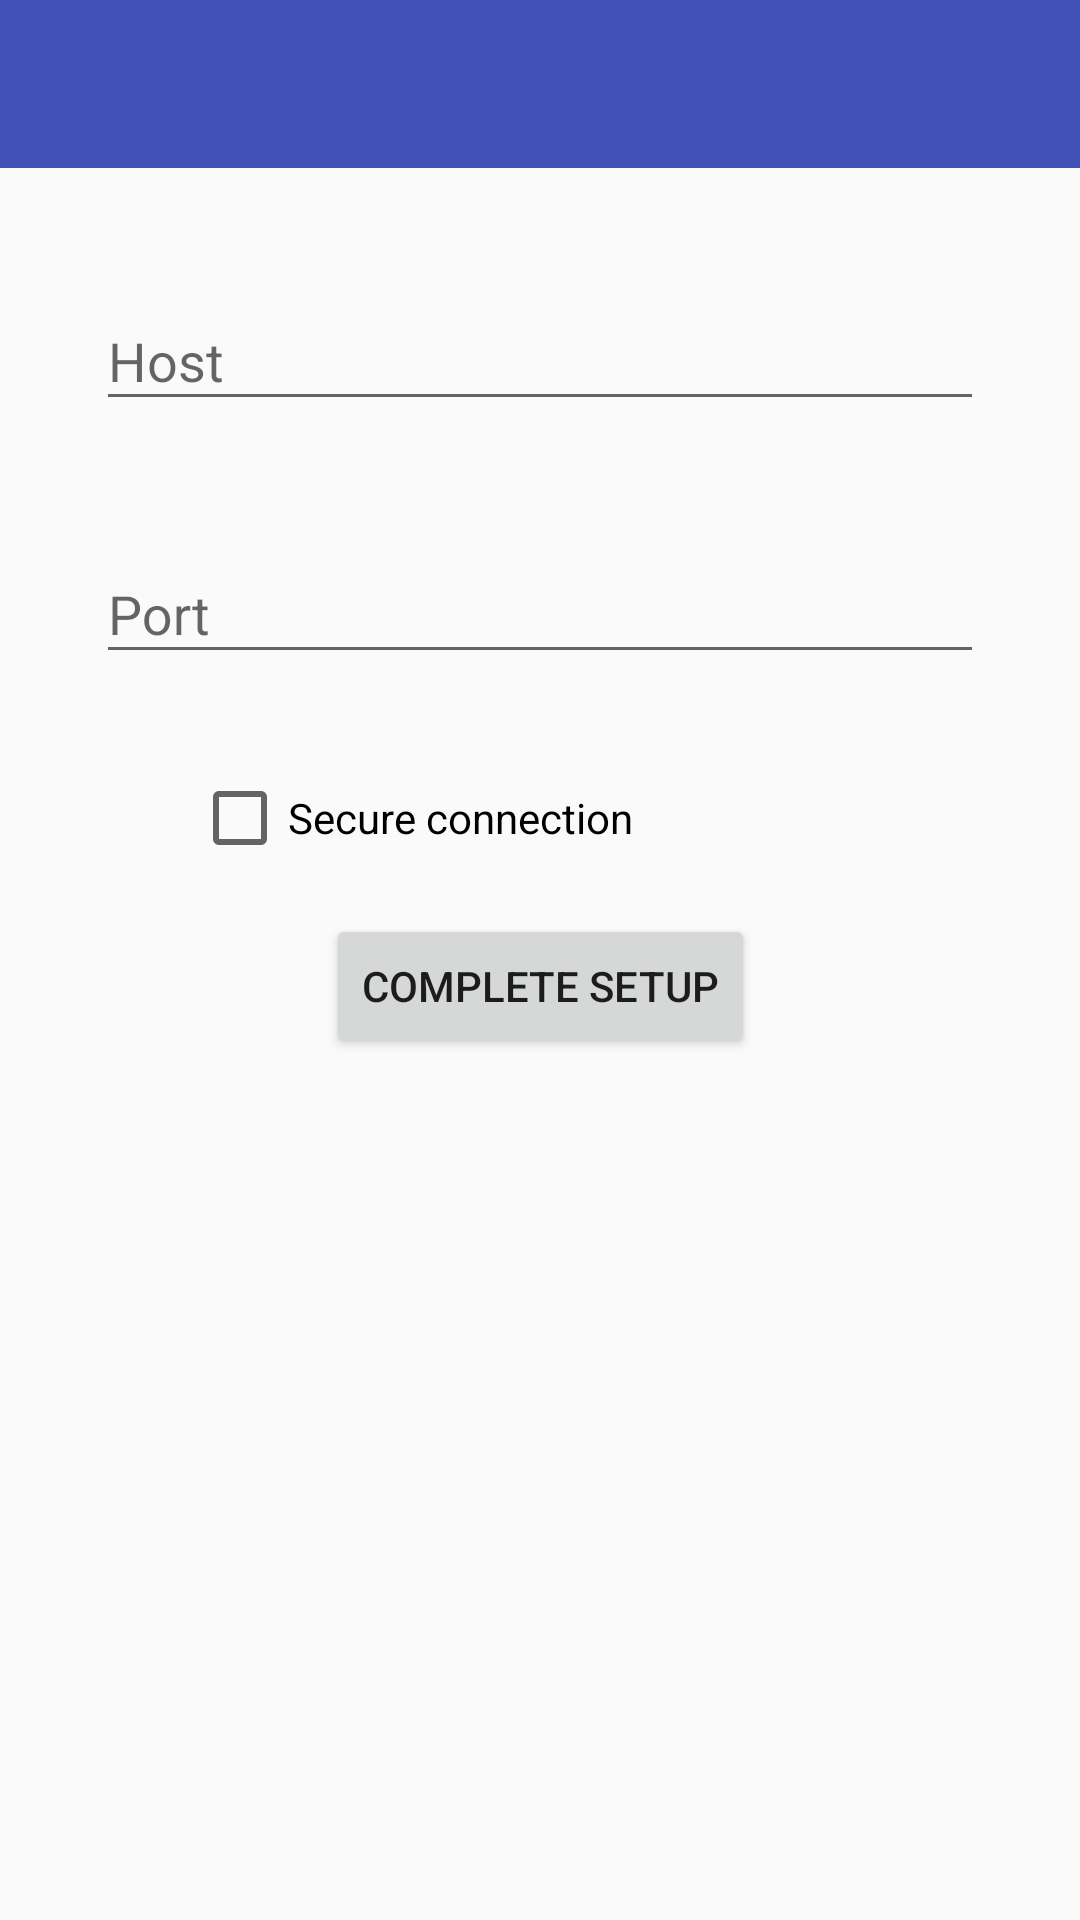

Produce the Android XML layout that renders to this screen, including the resource entries it uses.
<!-- AndroidManifest.xml: application theme AppTheme -->
<!-- res/layout/activity_setup.xml -->
<?xml version="1.0" encoding="utf-8"?>
<android.support.constraint.ConstraintLayout xmlns:android="http://schemas.android.com/apk/res/android"
    xmlns:app="http://schemas.android.com/apk/res-auto"
    android:id="@+id/cl_container"
    android:layout_width="match_parent"
    android:layout_height="match_parent">

    <include
        android:id="@+id/includeSetupToolbar"
        layout="@layout/toolbar" />

    <android.support.design.widget.TextInputLayout
        android:id="@+id/textInputLayout_hostLayout"
        android:layout_width="match_parent"
        android:layout_height="wrap_content"

        android:layout_margin="32dp"

        app:layout_constraintLeft_toLeftOf="parent"
        app:layout_constraintTop_toBottomOf="@+id/includeSetupToolbar">

        <android.support.design.widget.TextInputEditText
            android:id="@+id/editText_host"
            android:layout_width="match_parent"
            android:layout_height="wrap_content"

            android:hint="@string/host_label" />

    </android.support.design.widget.TextInputLayout>

    <android.support.design.widget.TextInputLayout
        android:id="@+id/textInputLayout_portLayout"
        android:layout_width="match_parent"
        android:layout_height="wrap_content"

        android:layout_margin="32dp"

        app:layout_constraintLeft_toLeftOf="@id/textInputLayout_hostLayout"
        app:layout_constraintTop_toBottomOf="@id/textInputLayout_hostLayout">

        <android.support.design.widget.TextInputEditText
            android:id="@+id/editText_port"
            android:layout_width="match_parent"
            android:layout_height="wrap_content"

            android:inputType="number"

            android:hint="@string/port_label" />

    </android.support.design.widget.TextInputLayout>

    <CheckBox
        android:id="@+id/cb_is_secure_connection"
        android:layout_width="wrap_content"
        android:layout_height="wrap_content"

        android:layout_marginTop="32dp"
        android:text="@string/secure_connection_check_box_label"

        app:layout_constraintLeft_toLeftOf="@id/textInputLayout_portLayout"
        app:layout_constraintTop_toBottomOf="@id/textInputLayout_portLayout"
        />

    <Button
        android:id="@+id/bt_completeSetup"
        android:layout_width="wrap_content"
        android:layout_height="wrap_content"

        android:layout_marginTop="16dp"
        android:text="@string/complete_setup"

        app:layout_constraintTop_toBottomOf="@id/cb_is_secure_connection"
        app:layout_constraintLeft_toLeftOf="parent"
        app:layout_constraintRight_toRightOf="parent"
        />

</android.support.constraint.ConstraintLayout>
<!-- res/layout/toolbar.xml (included above) -->
<?xml version="1.0" encoding="utf-8"?>
<android.support.design.widget.AppBarLayout
    xmlns:android="http://schemas.android.com/apk/res/android"
    android:layout_width="match_parent"
    android:layout_height="wrap_content"
    android:theme="@style/AppTheme.AppBarOverlay">

    <android.support.v7.widget.Toolbar
        android:id="@+id/toolbar"
        android:layout_width="match_parent"
        android:layout_height="?attr/actionBarSize"
        android:background="?attr/colorPrimary"
        android:elevation="4dp"
        android:popupTheme="@style/AppTheme.PopupOverlay">
    </android.support.v7.widget.Toolbar>

</android.support.design.widget.AppBarLayout>
<!-- resources referenced by this layout -->
<resources>
  <string name="complete_setup">Complete setup</string>
  <string name="host_label">Host</string>
  <string name="port_label">Port</string>
  <string name="secure_connection_check_box_label">Secure connection</string>
  <style name="AppTheme.AppBarOverlay" parent="ThemeOverlay.AppCompat.Dark.ActionBar" />
  <style name="AppTheme.PopupOverlay" parent="ThemeOverlay.AppCompat.Light" />
  <style name="AppTheme" parent="Theme.AppCompat.Light.NoActionBar">
          
          <item name="colorPrimary">@color/colorPrimary</item>
          <item name="colorPrimaryDark">@color/colorPrimaryDark</item>
          <item name="colorAccent">@color/colorAccent</item>
  
          <item name="preferenceTheme">@style/PreferenceThemeOverlay</item>
      </style>
  <color name="colorPrimary">#3F51B5</color>
  <color name="colorPrimaryDark">#303F9F</color>
  <color name="colorAccent">#FF4081</color>
</resources>
